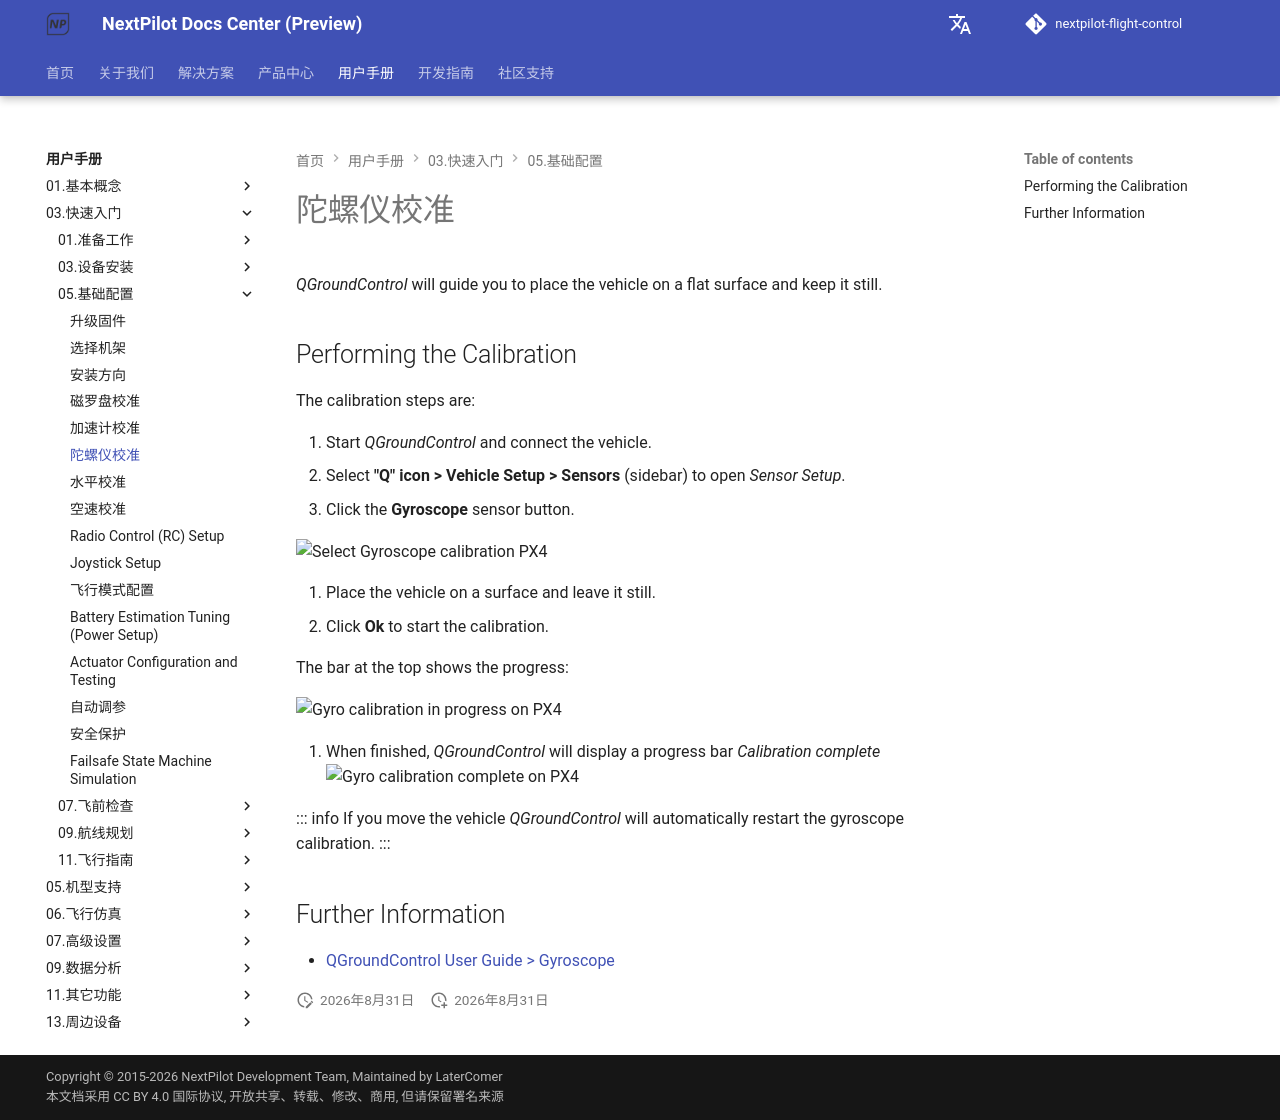

repository: nextpilot/nextpilot-flight-control · page: en/manual/03.快速入门/05.基础配置/09.gyroscope.html · generator: mkdocs

# 陀螺仪校准

_QGroundControl_ will guide you to place the vehicle on a flat surface and keep it still.

## Performing the Calibration

The calibration steps are:

1. Start _QGroundControl_ and connect the vehicle.
1. Select **"Q" icon > Vehicle Setup > Sensors** (sidebar) to open _Sensor Setup_.
1. Click the **Gyroscope** sensor button.

   ![Select Gyroscope calibration PX4](../../assets/qgc/setup/sensor/gyroscope_calibrate_px4.png)

1. Place the vehicle on a surface and leave it still.
1. Click **Ok** to start the calibration.

   The bar at the top shows the progress:

   ![Gyro calibration in progress on PX4](../../assets/qgc/setup/sensor/gyroscope_calibrate_progress_px4.png)

1. When finished, _QGroundControl_ will display a progress bar _Calibration complete_
   ![Gyro calibration complete on PX4](../../assets/qgc/setup/sensor/gyroscope_calibrate_complete_px4.png)

::: info
If you move the vehicle _QGroundControl_ will automatically restart the gyroscope calibration.
:::

## Further Information

- [QGroundControl User Guide > Gyroscope](https://docs.qgroundcontrol.com/master/en/qgc-user-guide/setup_view/sensors_px4.html#gyroscope)
